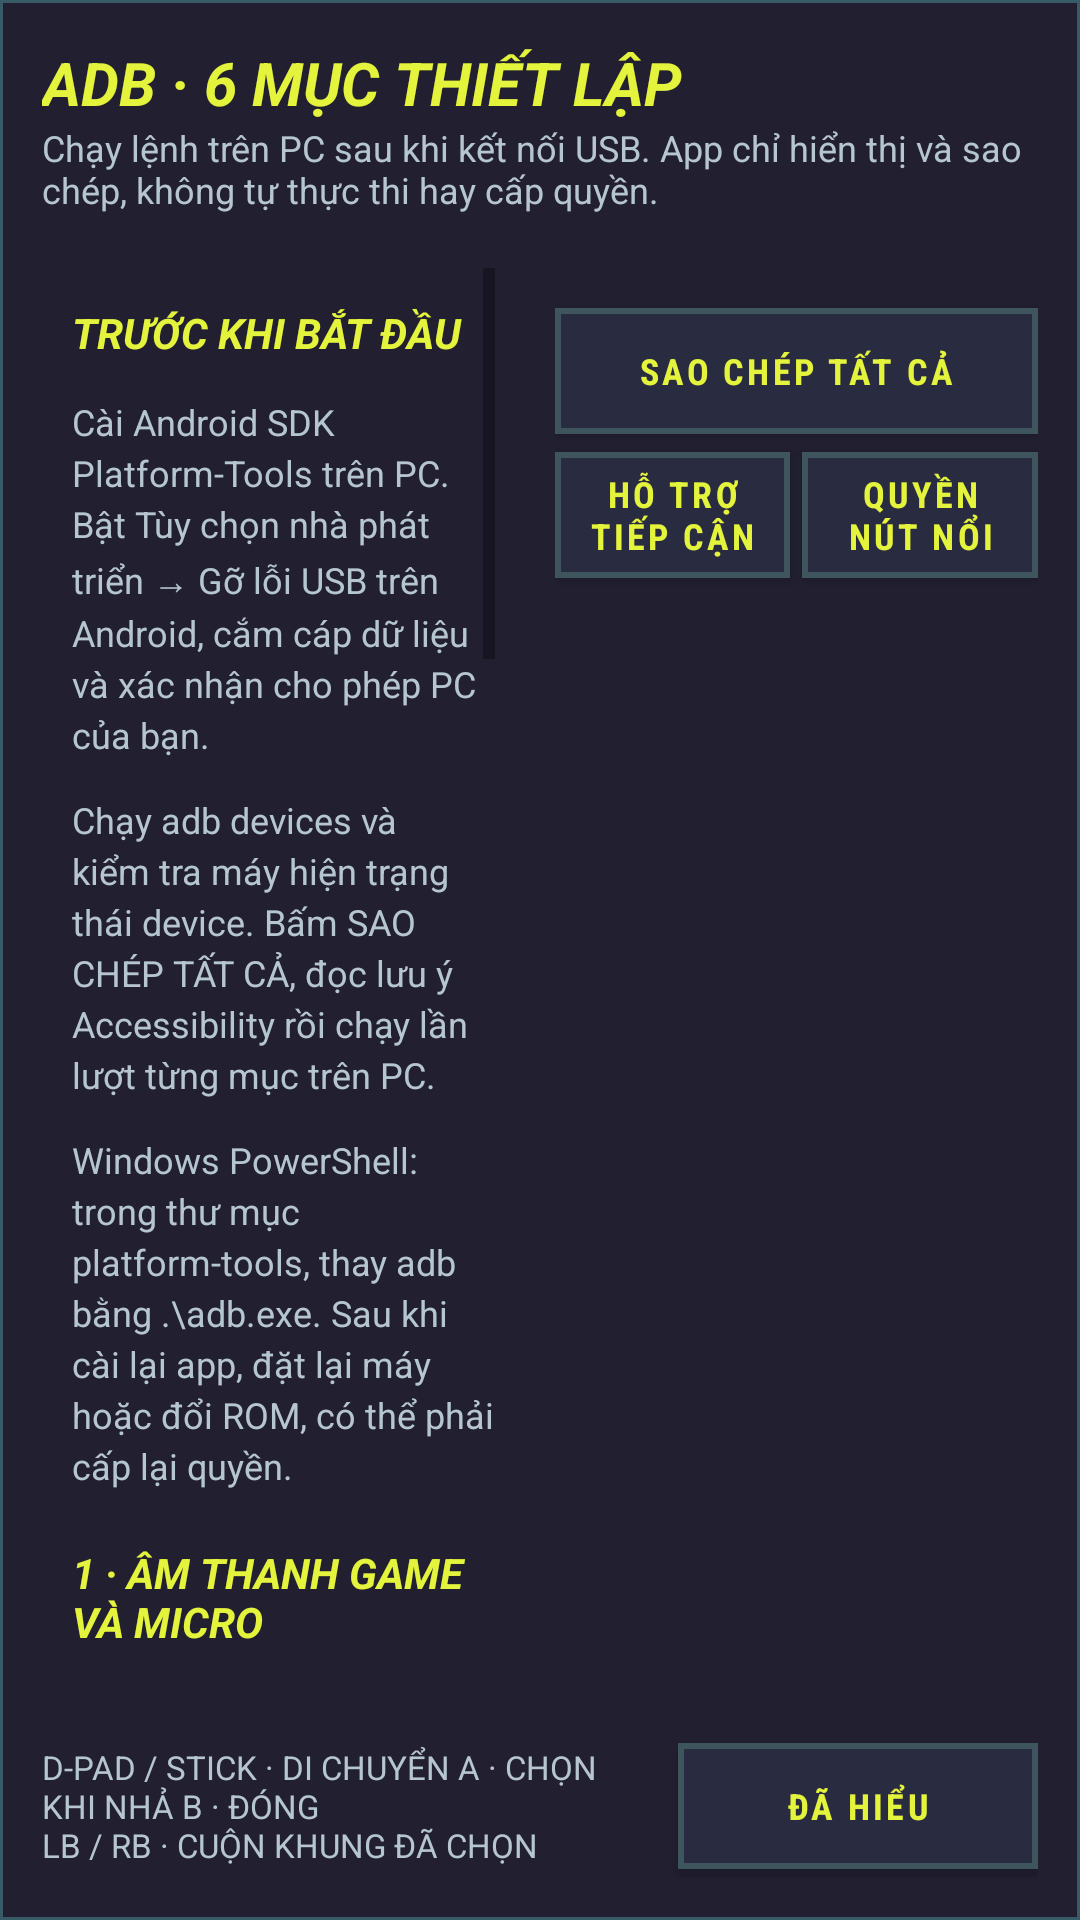

Produce the Android XML layout that renders to this screen, including the resource entries it uses.
<!-- AndroidManifest.xml: application theme Theme.ThorInstantReplay -->
<!-- res/layout/dialog_setup.xml -->
<?xml version="1.0" encoding="utf-8"?>
<LinearLayout xmlns:android="http://schemas.android.com/apk/res/android"
    android:layout_width="match_parent" android:layout_height="match_parent"
    android:orientation="vertical" android:padding="14dp" android:background="@drawable/replay_panel">
    <TextView android:layout_width="match_parent" android:layout_height="wrap_content"
        android:text="@string/setup_title" android:textColor="@color/nvidia_green"
        android:textSize="20sp" android:textStyle="bold|italic" />
    <TextView android:layout_width="match_parent" android:layout_height="wrap_content"
        android:text="@string/setup_intro" android:textColor="@color/text_secondary" android:textSize="12sp" />
    <LinearLayout android:layout_width="match_parent" android:layout_height="0dp"
        android:layout_weight="1" android:orientation="horizontal" android:layout_marginTop="8dp">
        <ScrollView android:id="@+id/setupScroll" android:layout_width="0dp" android:layout_height="match_parent"
            android:layout_weight="1" android:layout_marginEnd="10dp" android:padding="10dp"
            android:fillViewport="true" android:focusable="true" android:focusableInTouchMode="true"
            android:nextFocusRight="@id/setupCommandsScroll" android:nextFocusDown="@id/btnSetupClose"
            android:background="@drawable/replay_control_focus">
            <LinearLayout android:layout_width="match_parent" android:layout_height="wrap_content" android:orientation="vertical">
                <TextView style="@style/Replay.Section" android:text="@string/setup_pc_title" />
                <TextView style="@style/Replay.Hint" android:text="@string/setup_pc_body" />
                <TextView style="@style/Replay.Hint" android:text="@string/setup_adb_body" />
                <TextView style="@style/Replay.Hint" android:text="@string/setup_powershell" />
                <TextView style="@style/Replay.Section" android:text="@string/setup_audio_title" />
                <TextView style="@style/Replay.Hint" android:text="@string/setup_audio_body" />
                <TextView style="@style/Replay.Section" android:text="@string/setup_notifications_title" />
                <TextView style="@style/Replay.Hint" android:text="@string/setup_notifications_body" />
                <TextView style="@style/Replay.Section" android:text="@string/setup_projection_title" />
                <TextView style="@style/Replay.Hint" android:text="@string/setup_projection_body" />
                <TextView style="@style/Replay.Section" android:text="@string/setup_overlay_title" />
                <TextView style="@style/Replay.Hint" android:text="@string/setup_overlay_body" />
                <TextView style="@style/Replay.Section" android:text="@string/setup_battery_title" />
                <TextView style="@style/Replay.Hint" android:text="@string/setup_battery_body" />
                <TextView style="@style/Replay.Section" android:text="@string/setup_shortcuts_title" />
                <TextView style="@style/Replay.Hint" android:text="@string/setup_shortcuts_body" />
                <TextView style="@style/Replay.Hint" android:text="@string/setup_accessibility_warning"
                    android:textColor="@color/accent_red" android:textStyle="bold" />
                <TextView style="@style/Replay.Section" android:text="@string/setup_start_title" />
                <TextView style="@style/Replay.Hint" android:text="@string/setup_start_body" />
            </LinearLayout>
        </ScrollView>
        <LinearLayout android:layout_width="0dp" android:layout_height="match_parent"
            android:layout_weight="1" android:orientation="vertical">
            <TextView android:id="@+id/setupPermissionStatus" style="@style/Replay.Hint"
                android:layout_marginVertical="0dp" android:textStyle="bold" />
            <com.google.android.material.button.MaterialButton android:id="@+id/btnSetupCopy" style="@style/Replay.Button"
                android:text="@string/setup_copy" android:nextFocusLeft="@id/setupScroll"
                android:nextFocusDown="@id/btnSetupAccessibility" android:layout_marginTop="4dp" />
            <LinearLayout android:layout_width="match_parent" android:layout_height="wrap_content" android:orientation="horizontal">
                <com.google.android.material.button.MaterialButton android:id="@+id/btnSetupAccessibility" style="@style/Replay.Button"
                    android:layout_width="0dp" android:layout_weight="1" android:layout_marginEnd="4dp"
                    android:text="@string/setup_accessibility" android:nextFocusUp="@id/btnSetupCopy"
                    android:nextFocusRight="@id/btnSetupOverlay" android:nextFocusDown="@id/setupCommandsScroll" />
                <com.google.android.material.button.MaterialButton android:id="@+id/btnSetupOverlay" style="@style/Replay.Button"
                    android:layout_width="0dp" android:layout_weight="1" android:text="@string/setup_overlay"
                    android:nextFocusUp="@id/btnSetupCopy" android:nextFocusLeft="@id/btnSetupAccessibility"
                    android:nextFocusDown="@id/setupCommandsScroll" />
            </LinearLayout>
            <ScrollView android:id="@+id/setupCommandsScroll" android:layout_width="match_parent"
                android:layout_height="0dp" android:layout_weight="1" android:layout_marginTop="5dp"
                android:fillViewport="true" android:focusable="true" android:focusableInTouchMode="true"
                android:nextFocusLeft="@id/setupScroll" android:nextFocusUp="@id/btnSetupAccessibility"
                android:nextFocusDown="@id/btnSetupClose" android:background="@drawable/replay_control_focus">
                <TextView android:id="@+id/setupCommand" android:layout_width="match_parent" android:layout_height="wrap_content"
                    android:padding="10dp" android:textColor="@color/white" android:fontFamily="monospace"
                    android:textSize="11sp" android:lineSpacingExtra="3dp" />
            </ScrollView>
        </LinearLayout>
    </LinearLayout>
    <LinearLayout android:layout_width="match_parent" android:layout_height="wrap_content" android:orientation="horizontal"
        android:gravity="center_vertical" android:layout_marginTop="8dp">
        <TextView android:layout_width="0dp" android:layout_height="wrap_content" android:layout_weight="1"
            android:text="@string/setup_controller" android:textSize="11sp" android:textColor="@color/text_secondary"
            android:layout_marginEnd="12dp" />
        <com.google.android.material.button.MaterialButton android:id="@+id/btnSetupClose" style="@style/Replay.Button"
            android:layout_width="120dp" android:text="@string/setup_close" android:nextFocusUp="@id/setupCommandsScroll" />
    </LinearLayout>
</LinearLayout>
<!-- resources referenced by this layout -->
<resources>
  <color name="accent_red">#FF4795</color>
  <color name="nvidia_green">#E4F43C</color>
  <color name="text_secondary">#B6C6D0</color>
  <color name="white">#FFFFFF</color>
  <string name="setup_accessibility">HỖ TRỢ TIẾP CẬN</string>
  <string name="setup_accessibility_warning">Lệnh enabled_accessibility_services THAY TOÀN BỘ danh sách bằng Replay + Thor Wayfinder. Nếu đang bật dịch vụ khác, thêm component của chúng vào cùng lệnh, ngăn cách bằng dấu : trước khi chạy.</string>
  <string name="setup_adb_body">Chạy adb devices và kiểm tra máy hiện trạng thái device. Bấm SAO CHÉP TẤT CẢ, đọc lưu ý Accessibility rồi chạy lần lượt từng mục trên PC.</string>
  <string name="setup_audio_body">RECORD_AUDIO cho phép app thu âm game và micro. Chọn bật/tắt micro và chỉnh âm lượng trong mục ÂM THANH.</string>
  <string name="setup_audio_title">1 · ÂM THANH GAME VÀ MICRO</string>
  <string name="setup_battery_body">deviceidle whitelist thêm Android Replay vào danh sách miễn tối ưu pin. Nếu ROM vẫn dừng app trong nền, kiểm tra thêm cài đặt pin/chạy nền của app.</string>
  <string name="setup_battery_title">5 · KHÔNG TỐI ƯU PIN</string>
  <string name="setup_close">ĐÃ HIỂU</string>
  <string name="setup_controller">D-PAD / STICK · DI CHUYỂN     A · CHỌN KHI NHẢ     B · ĐÓNG\nLB / RB · CUỘN KHUNG ĐÃ CHỌN</string>
  <string name="setup_copy">SAO CHÉP TẤT CẢ</string>
  <string name="setup_intro">Chạy lệnh trên PC sau khi kết nối USB. App chỉ hiển thị và sao chép, không tự thực thi hay cấp quyền.</string>
  <string name="setup_notifications_body">POST_NOTIFICATIONS cho phép hiện thông báo Replay. Chỉ chạy mục này trên Android 13 trở lên; bỏ qua nếu máy dùng Android cũ hơn.</string>
  <string name="setup_notifications_title">2 · THÔNG BÁO · ANDROID 13+</string>
  <string name="setup_overlay">QUYỀN NÚT NỔI</string>
  <string name="setup_overlay_body">SYSTEM_ALERT_WINDOW cho phép hiển thị nút CLIP trên ứng dụng khác. Sau đó bật Nút nổi trong mục ĐIỀU KHIỂN nếu muốn dùng.</string>
  <string name="setup_overlay_title">4 · NÚT NỔI CLIP</string>
  <string name="setup_pc_body">Cài Android SDK Platform-Tools trên PC. Bật Tùy chọn nhà phát triển → Gỡ lỗi USB trên Android, cắm cáp dữ liệu và xác nhận cho phép PC của bạn.</string>
  <string name="setup_pc_title">TRƯỚC KHI BẮT ĐẦU</string>
  <string name="setup_powershell">Windows PowerShell: trong thư mục platform-tools, thay adb bằng .\\adb.exe. Sau khi cài lại app, đặt lại máy hoặc đổi ROM, có thể phải cấp lại quyền.</string>
  <string name="setup_projection_body">PROJECT_MEDIA cho phép bắt đầu quay nền mà không hỏi lại trên ROM hỗ trợ. Nếu Android vẫn hỏi quyền quay màn hình, tự xác nhận trên máy.</string>
  <string name="setup_projection_title">3 · QUAY NỀN</string>
  <string name="setup_shortcuts_body">Danh sách có ThorKeyTriggerService của Replay và ForegroundAppService của Thor Wayfinder; accessibility_enabled 1 bật Hỗ trợ tiếp cận. Chọn các phím tắt muốn dùng trong mục ĐIỀU KHIỂN.</string>
  <string name="setup_shortcuts_title">6 · HOME / L3+R3 VÀ THOR WAYFINDER</string>
  <string name="setup_start_body">Trở về app và chọn BẬT REPLAY. Khi thấy ĐANG GHI ĐỆM và RAM tăng, app đã sẵn sàng. Chọn LƯU CLIP VỪA CHƠI hoặc dùng phím tắt đã bật để xuất MP4.</string>
  <string name="setup_start_title">SAU KHI CHẠY CÁC LỆNH</string>
  <string name="setup_title">ADB · 6 MỤC THIẾT LẬP</string>
  <color name="nvidia_card_bg">#211F30</color>
  <color name="nvidia_card_stroke">#375B67</color>
  <style name="Replay.CutCorners"><item name="cornerFamily">cut</item><item name="cornerSizeTopRight">10dp</item><item name="cornerSizeBottomLeft">10dp</item></style>
  <color name="nvidia_green_dark">#6F9018</color>
  <color name="nvidia_black">#10151B</color>
  <color name="nvidia_green_glow">#20E5E5</color>
  <color name="text_primary">#F7FFFF</color>
  <color name="nvidia_dark_bg">#10151B</color>
</resources>
